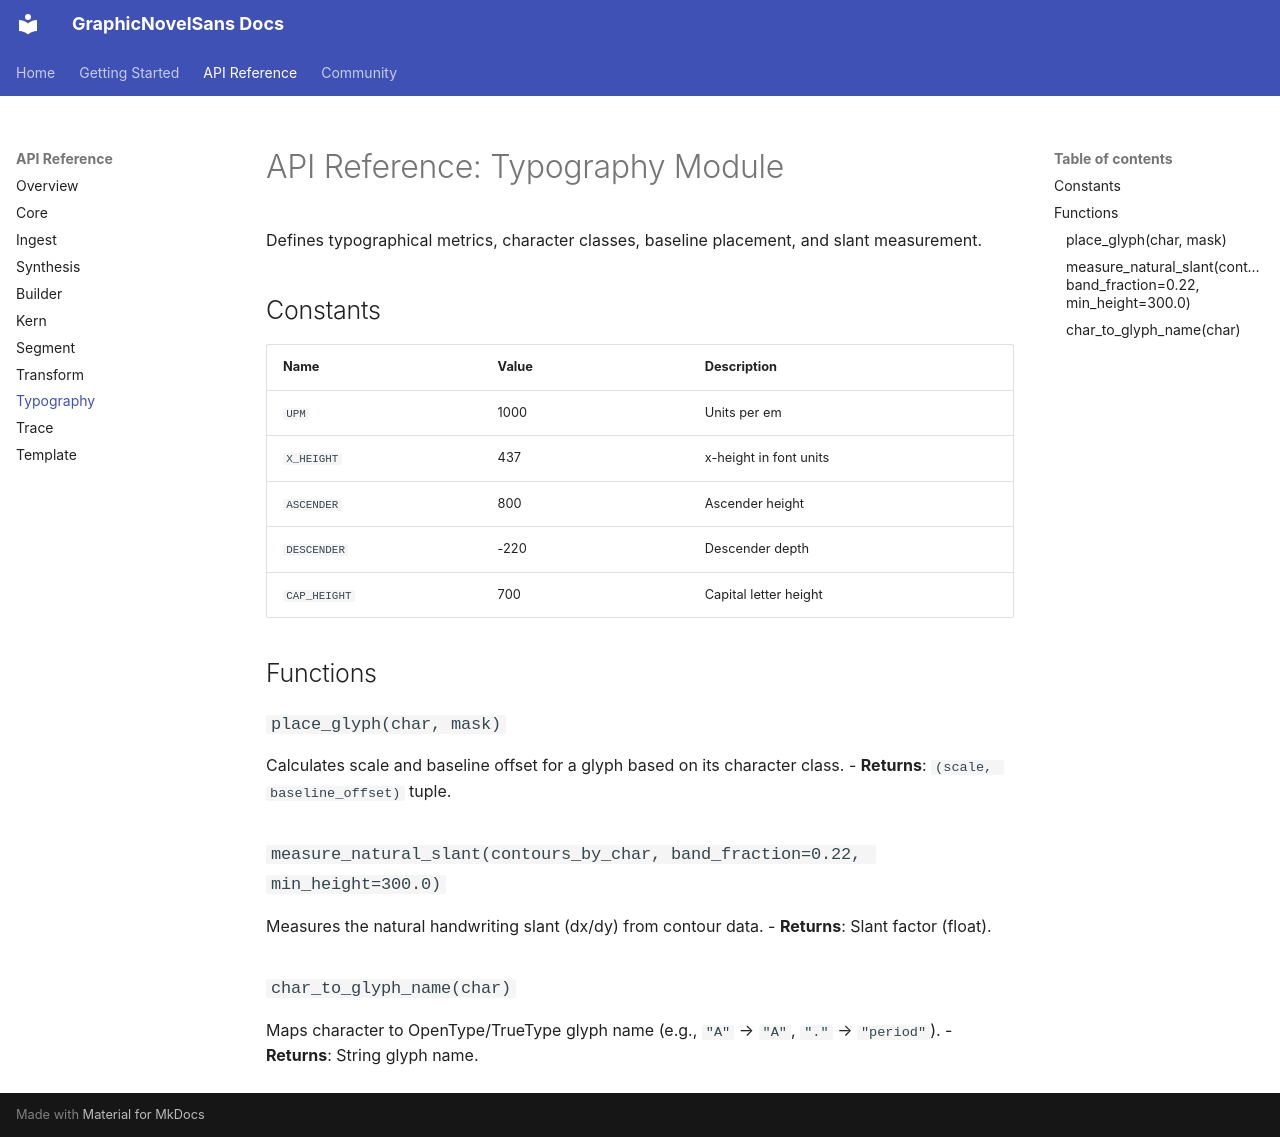

repository: pinklightultra/GraphicNovelSans · page: api/typography/index.html · generator: mkdocs

# API Reference: Typography Module

Defines typographical metrics, character classes, baseline placement, and slant measurement.

## Constants
| Name | Value | Description |
| :--- | :--- | :--- |
| `UPM` | 1000 | Units per em |
| `X_HEIGHT` | 437 | x-height in font units |
| `ASCENDER` | 800 | Ascender height |
| `DESCENDER` | -220 | Descender depth |
| `CAP_HEIGHT` | 700 | Capital letter height |

## Functions

### `place_glyph(char, mask)`
Calculates scale and baseline offset for a glyph based on its character class.
- **Returns**: `(scale, baseline_offset)` tuple.

### `measure_natural_slant(contours_by_char, band_fraction=0.22, min_height=300.0)`
Measures the natural handwriting slant (dx/dy) from contour data.
- **Returns**: Slant factor (float).

### `char_to_glyph_name(char)`
Maps character to OpenType/TrueType glyph name (e.g., `"A"` → `"A"`, `"."` → `"period"`).
- **Returns**: String glyph name.
